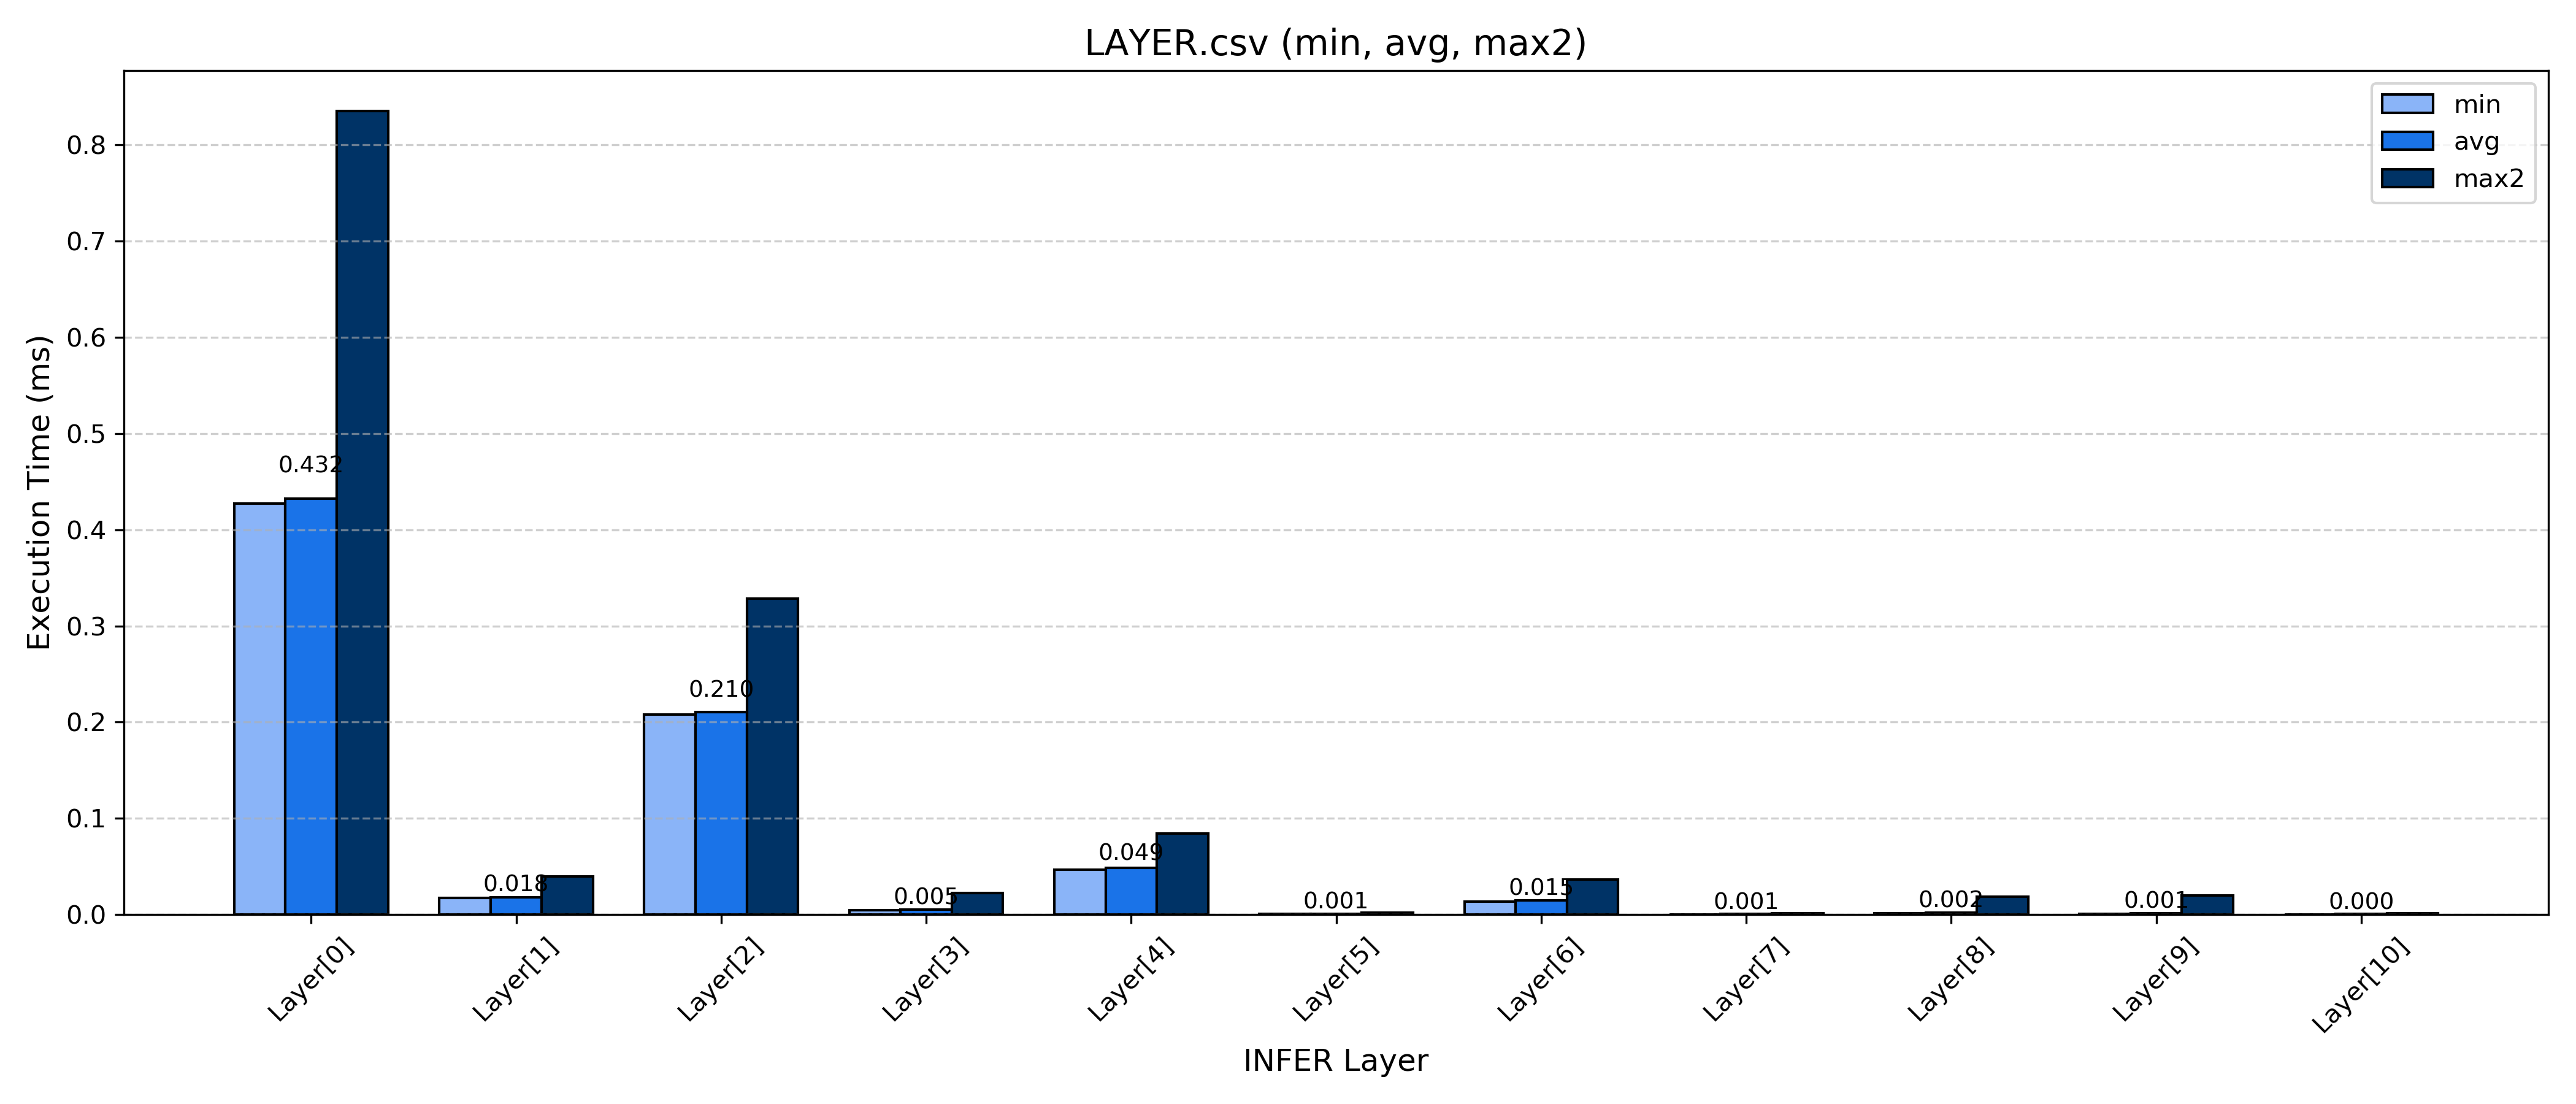

The table this chart was drawn from, first rows:
, Layer[0], Layer[1], Layer[2], Layer[3], Layer[4], Layer[5], Layer[6], Layer[7], Layer[8], Layer[9], Layer[10]
max, 0.8848, 0.05703, 0.3611, 0.02362, 0.08452, 0.01629, 0.0592, 0.001504, 0.0209, 0.02118, 0.001537
max2, 0.8356, 0.03968, 0.3282, 0.02256, 0.08439, 0.001792, 0.03623, 0.00128, 0.01856, 0.02, 0.001344
min, 0.4272, 0.01712, 0.2078, 0.004768, 0.04666, 0.00048, 0.01328, 0.00032, 0.001344, 0.000704, 0.000224
diff, 0.4085, 0.02256, 0.1205, 0.01779, 0.03773, 0.001312, 0.02295, 0.00096, 0.01722, 0.0193, 0.00112
avg, 0.4325, 0.01775, 0.2103, 0.005348, 0.04874, 0.0007305, 0.01452, 0.000525, 0.002038, 0.001327, 0.0004995
